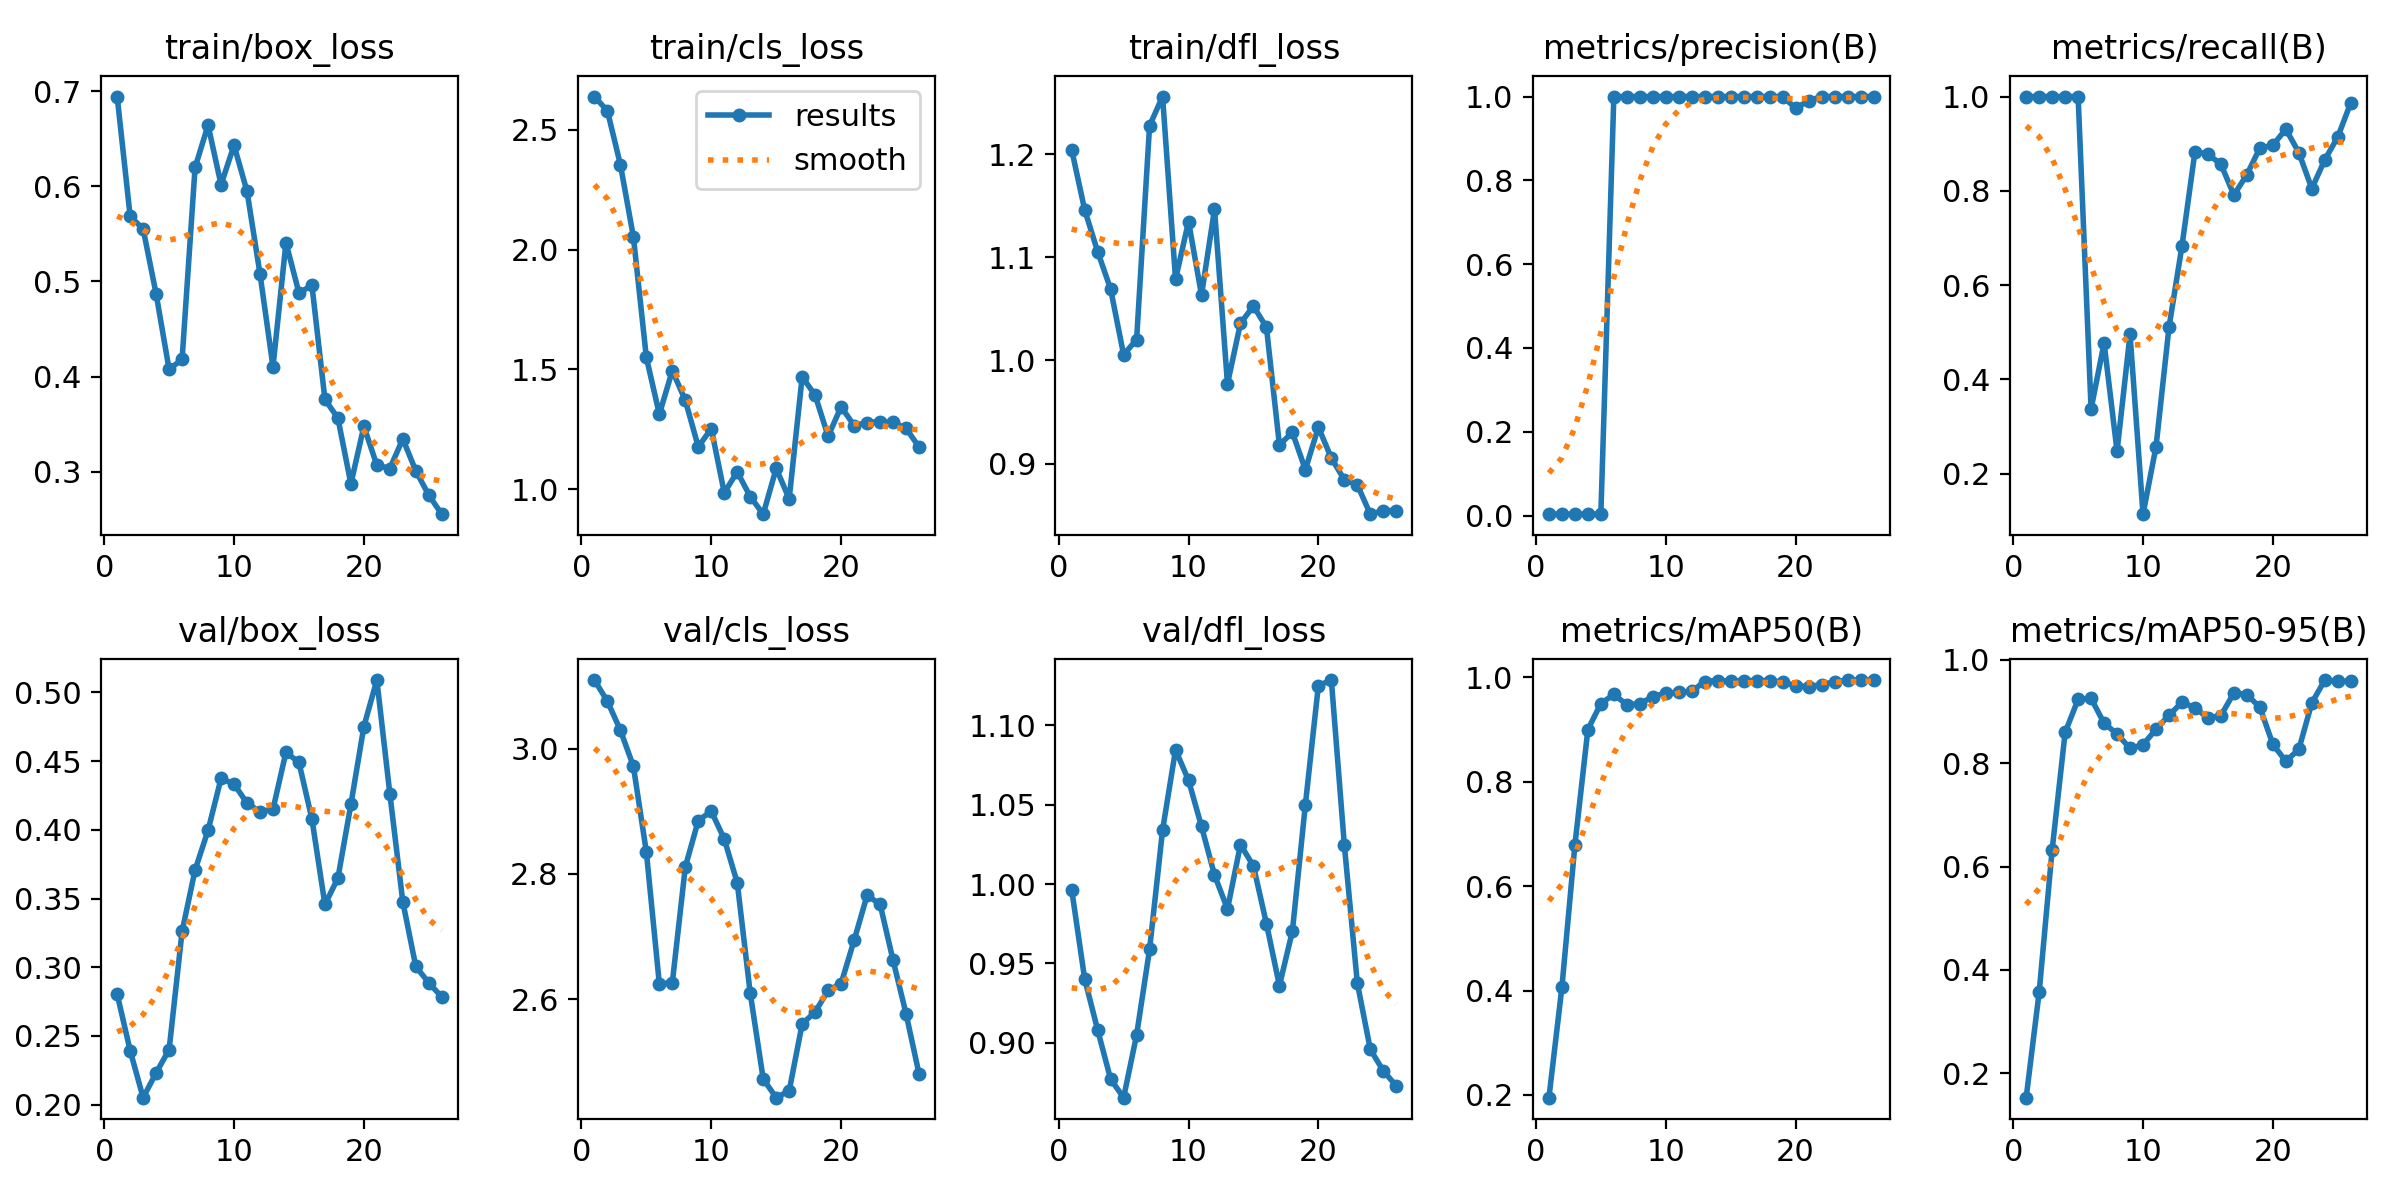

The data file committed next to this chart (first rows):
epoch, time, train/box_loss, train/cls_loss, train/dfl_loss, metrics/precision(B), metrics/recall(B), metrics/mAP50(B), metrics/mAP50-95(B), val/box_loss, val/cls_loss, val/dfl_loss, lr/pg0, lr/pg1, lr/pg2
1, 14.8, 0.6943, 2.638, 1.204, 0.00333, 1, 0.1949, 0.1526, 0.2804, 3.11, 0.9966, 2e-05, 2e-05, 2e-05
2, 28.98, 0.5686, 2.578, 1.146, 0.00333, 1, 0.4064, 0.3569, 0.2393, 3.076, 0.9404, 5.77154e-05, 5.77154e-05, 5.77154e-05
3, 43.01, 0.5551, 2.354, 1.105, 0.00333, 1, 0.679, 0.6323, 0.205, 3.03, 0.9082, 9.23846e-05, 9.23846e-05, 9.23846e-05
4, 57.04, 0.487, 2.054, 1.069, 0.00333, 1, 0.9002, 0.8596, 0.2231, 2.972, 0.8772, 0.000124, 0.000124, 0.000124
5, 71.05, 0.4076, 1.55, 1.006, 0.00333, 1, 0.95, 0.9237, 0.24, 2.835, 0.8655, 0.0001526, 0.0001526, 0.0001526
6, 85.04, 0.4183, 1.314, 1.02, 1, 0.3373, 0.9674, 0.9255, 0.3261, 2.624, 0.905, 0.0001781, 0.0001781, 0.0001781
7, 99.07, 0.6198, 1.495, 1.227, 1, 0.4774, 0.9477, 0.8775, 0.3708, 2.626, 0.9589, 0.0002006, 0.0002006, 0.0002006
8, 113, 0.6643, 1.371, 1.256, 1, 0.2478, 0.9496, 0.8568, 0.3997, 2.811, 1.034, 0.00022, 0.00022, 0.00022
9, 127.3, 0.6018, 1.177, 1.079, 1, 0.4955, 0.9632, 0.8288, 0.4374, 2.885, 1.084, 0.0002364, 0.0002364, 0.0002364
10, 142, 0.6431, 1.253, 1.135, 1, 0.1143, 0.9698, 0.8359, 0.4333, 2.9, 1.065, 0.0002498, 0.0002498, 0.0002498
11, 156.5, 0.5947, 0.986, 1.063, 1, 0.2573, 0.9714, 0.8657, 0.4195, 2.856, 1.036, 0.0002601, 0.0002601, 0.0002601
12, 170.7, 0.508, 1.073, 1.146, 1, 0.5107, 0.9735, 0.893, 0.4132, 2.786, 1.006, 0.0002673, 0.0002673, 0.0002673
13, 184.7, 0.4103, 0.9701, 0.9772, 1, 0.6831, 0.9922, 0.9179, 0.415, 2.609, 0.9843, 0.0002715, 0.0002715, 0.0002715
14, 198.8, 0.5407, 0.8966, 1.036, 1, 0.8832, 0.994, 0.9075, 0.4565, 2.472, 1.025, 0.0002727, 0.0002727, 0.0002727
15, 212.9, 0.488, 1.088, 1.053, 1, 0.8781, 0.993, 0.8875, 0.4491, 2.442, 1.011, 0.0002708, 0.0002708, 0.0002708
16, 226.8, 0.4959, 0.9604, 1.032, 1, 0.8563, 0.994, 0.8922, 0.4078, 2.453, 0.9751, 0.0002659, 0.0002659, 0.0002659
17, 240.8, 0.3761, 1.469, 0.9181, 1, 0.7912, 0.994, 0.9363, 0.3457, 2.56, 0.9361, 0.0002579, 0.0002579, 0.0002579
18, 255, 0.3564, 1.393, 0.9303, 1, 0.8345, 0.994, 0.9327, 0.3648, 2.579, 0.9704, 0.0002469, 0.0002469, 0.0002469
19, 269.1, 0.2874, 1.221, 0.8941, 1, 0.891, 0.9911, 0.9083, 0.4184, 2.614, 1.05, 0.0002328, 0.0002328, 0.0002328
20, 283.3, 0.3478, 1.345, 0.9353, 0.9722, 0.8965, 0.984, 0.8366, 0.4752, 2.625, 1.125, 0.0002157, 0.0002157, 0.0002157
21, 297.3, 0.307, 1.266, 0.9053, 0.9901, 0.931, 0.9825, 0.8039, 0.509, 2.694, 1.128, 0.0001955, 0.0001955, 0.0001955
22, 311.2, 0.3035, 1.278, 0.8843, 1, 0.8811, 0.9861, 0.8269, 0.4264, 2.766, 1.025, 0.0001723, 0.0001723, 0.0001723
23, 325.1, 0.3346, 1.283, 0.8795, 1, 0.8048, 0.992, 0.9167, 0.3476, 2.752, 0.9378, 0.0001461, 0.0001461, 0.0001461
24, 339, 0.301, 1.279, 0.851, 1, 0.8659, 0.995, 0.9611, 0.3005, 2.662, 0.8959, 0.0001168, 0.0001168, 0.0001168
25, 353.3, 0.2755, 1.255, 0.8544, 1, 0.9143, 0.995, 0.9584, 0.2887, 2.577, 0.8824, 8.44308e-05, 8.44308e-05, 8.44308e-05
26, 367.2, 0.2555, 1.176, 0.8545, 1, 0.9868, 0.995, 0.959, 0.2783, 2.48, 0.8729, 4.90385e-05, 4.90385e-05, 4.90385e-05
